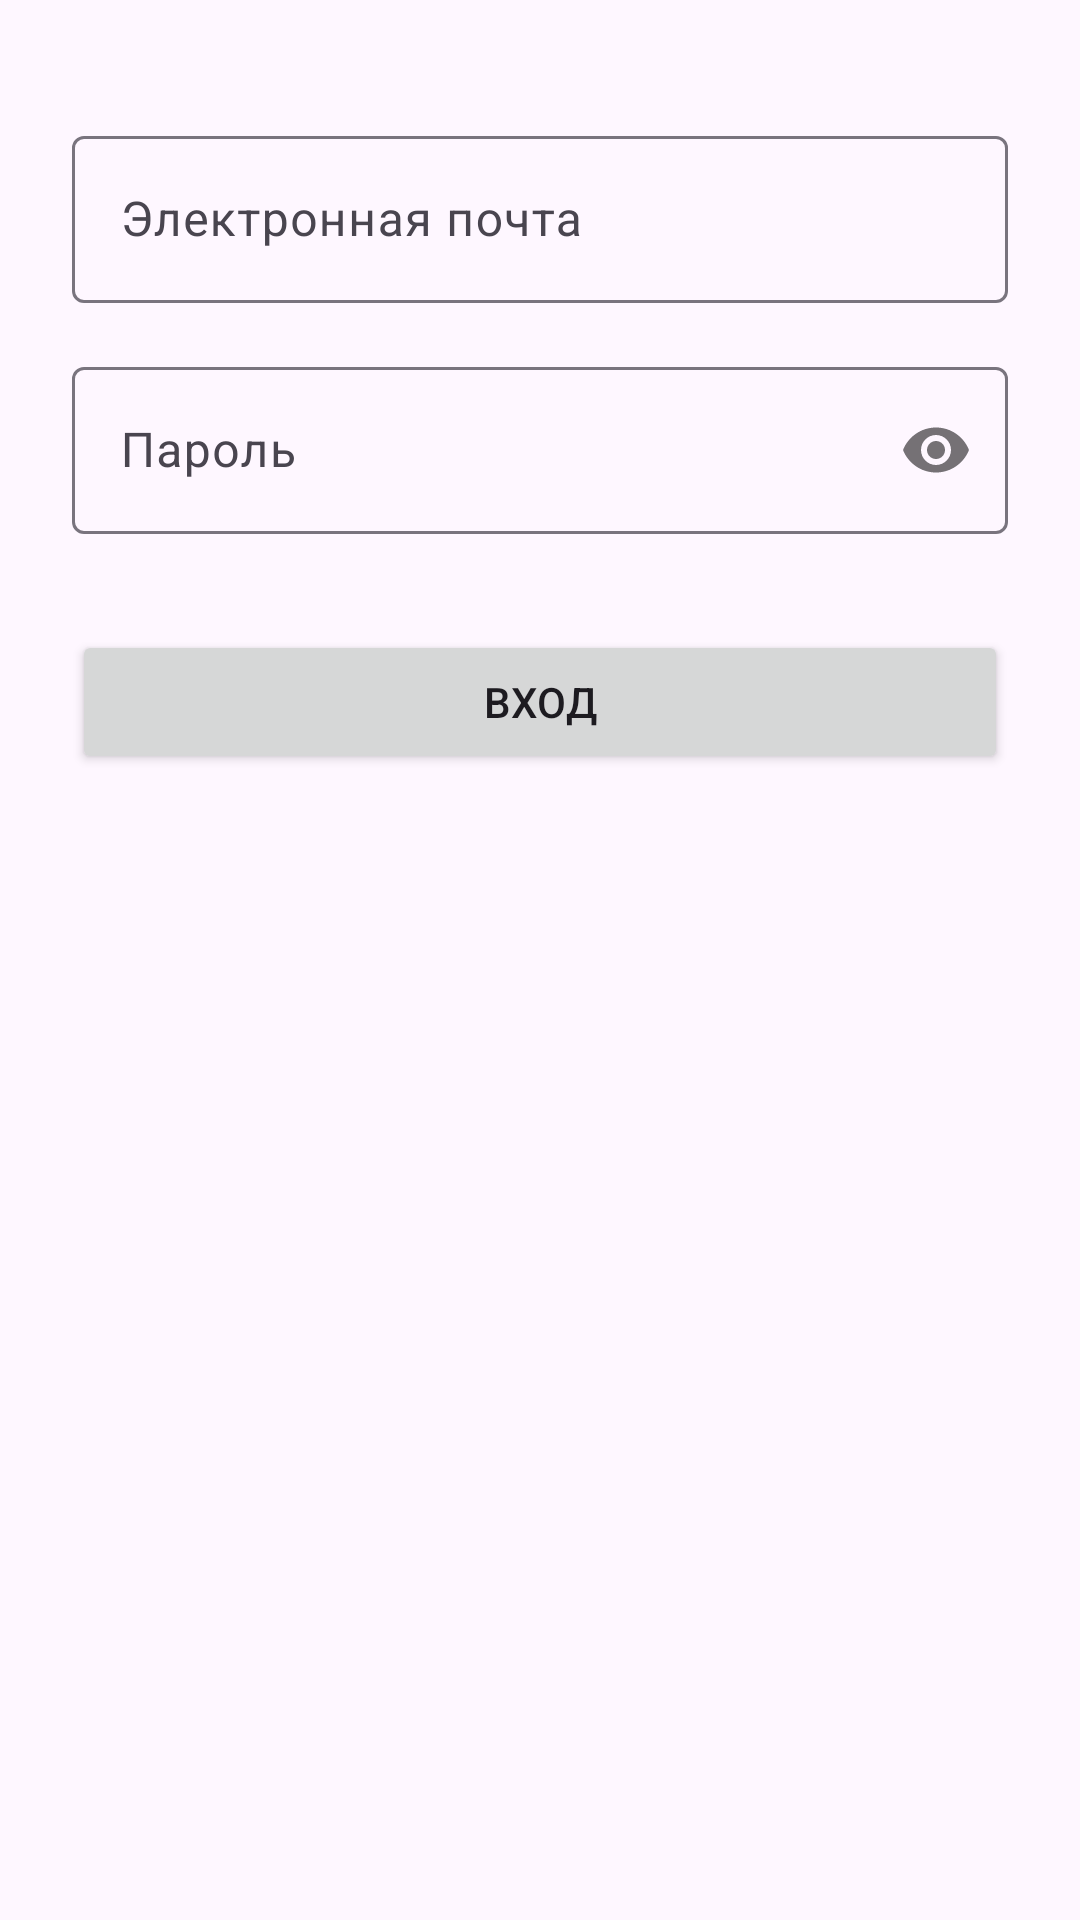

Android layout source for this screen:
<!-- AndroidManifest.xml: application theme Theme.RecMaster -->
<!-- res/layout/fragment_login.xml -->
<?xml version="1.0" encoding="utf-8"?>
<androidx.constraintlayout.widget.ConstraintLayout xmlns:android="http://schemas.android.com/apk/res/android"
    xmlns:app="http://schemas.android.com/apk/res-auto"
    android:layout_width="match_parent"
    android:layout_height="match_parent"
    android:padding="24dp">

    <com.google.android.material.textfield.TextInputLayout
        android:id="@+id/input_layout_email"
        android:layout_width="match_parent"
        android:layout_height="wrap_content"
        android:layout_marginTop="16dp"
        android:hint="@string/email"
        app:layout_constraintEnd_toEndOf="parent"
        app:layout_constraintStart_toStartOf="parent"
        app:layout_constraintTop_toTopOf="parent">

        <com.google.android.material.textfield.TextInputEditText
            android:id="@+id/edit_email"
            android:layout_width="match_parent"
            android:layout_height="wrap_content"
            android:inputType="textEmailAddress" />
    </com.google.android.material.textfield.TextInputLayout>

    <com.google.android.material.textfield.TextInputLayout
        android:id="@+id/input_layout_password"
        android:layout_width="match_parent"
        android:layout_height="wrap_content"
        android:layout_marginTop="16dp"
        android:hint="@string/password"
        app:layout_constraintEnd_toEndOf="parent"
        app:layout_constraintStart_toStartOf="parent"
        app:layout_constraintTop_toBottomOf="@+id/input_layout_email"
        app:passwordToggleEnabled="true">

        <com.google.android.material.textfield.TextInputEditText
            android:id="@+id/edit_password"
            android:layout_width="match_parent"
            android:layout_height="wrap_content"
            android:inputType="textPassword" />
    </com.google.android.material.textfield.TextInputLayout>

    <Button
        android:id="@+id/button_login"
        android:layout_width="0dp"
        android:layout_height="wrap_content"
        android:layout_marginTop="32dp"
        android:text="@string/login"
        app:layout_constraintEnd_toEndOf="parent"
        app:layout_constraintStart_toStartOf="parent"
        app:layout_constraintTop_toBottomOf="@+id/input_layout_password" />

</androidx.constraintlayout.widget.ConstraintLayout>
<!-- resources referenced by this layout -->
<resources>
  <string name="email">Электронная почта</string>
  <string name="login">Вход</string>
  <string name="password">Пароль</string>
  <style name="Theme.RecMaster" parent="Base.Theme.RecMaster" />
  <style name="Base.Theme.RecMaster" parent="Theme.Material3.DayNight.NoActionBar">
          
          
      </style>
</resources>
